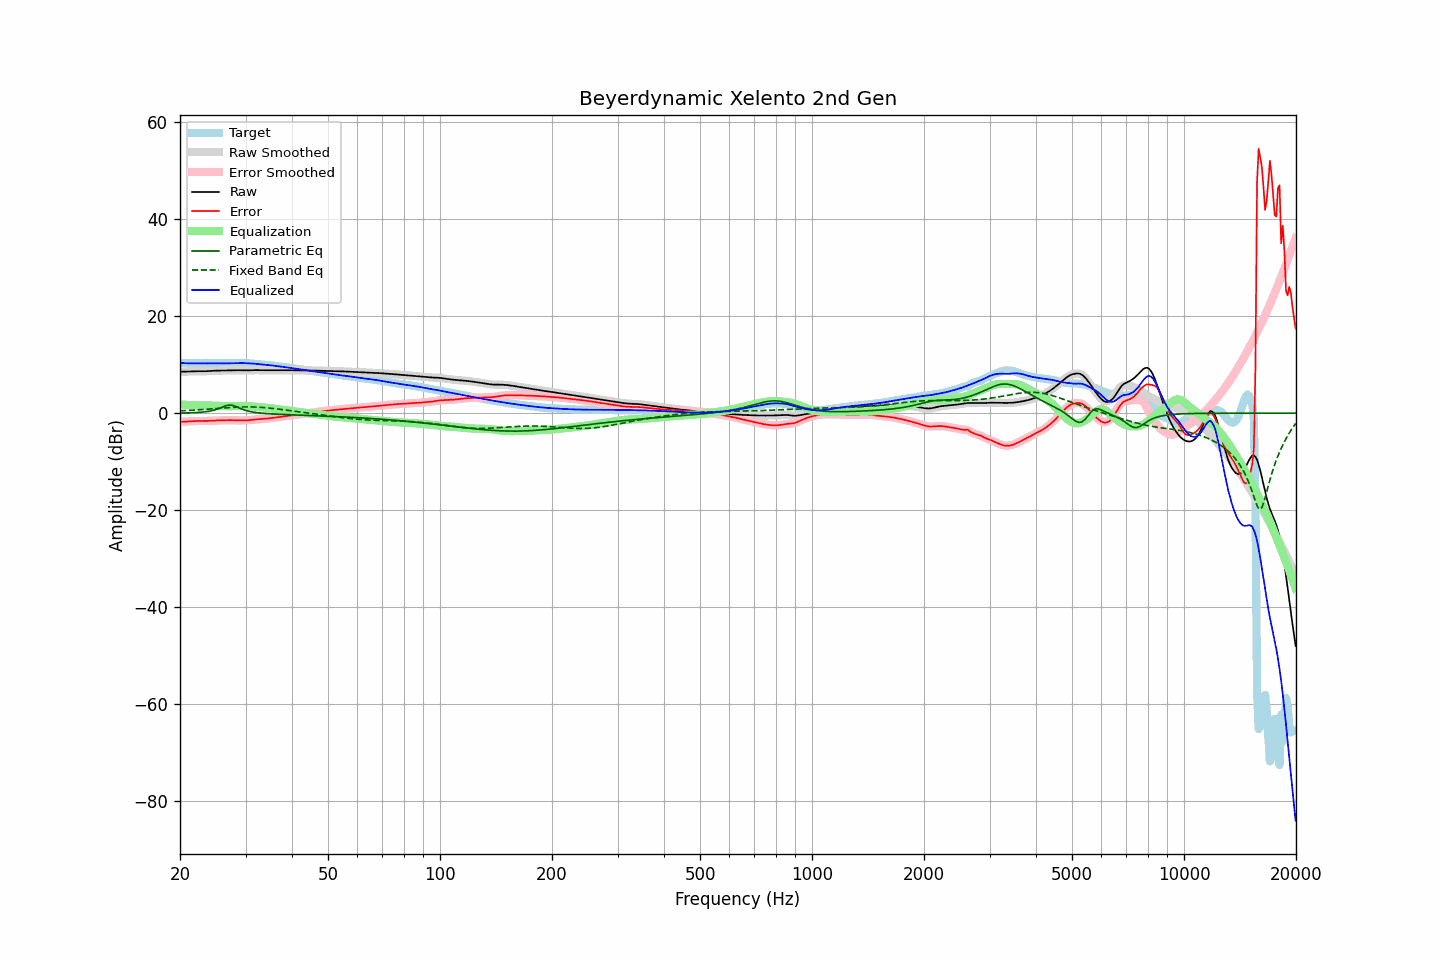

The data file committed next to this chart (first rows):
frequency, raw, error, smoothed, error_smoothed, equalization, parametric_eq, fixed_band_eq, equalized_raw, equalized_smoothed, target
20.00, 8.56, -1.78, 8.56, -1.78, 1.80, 0.02, 0.48, 10.36, 10.36, 10.34
20.20, 8.56, -1.77, 8.56, -1.77, 1.77, 0.03, 0.50, 10.34, 10.34, 10.33
20.40, 8.56, -1.76, 8.56, -1.76, 1.75, 0.03, 0.51, 10.32, 10.32, 10.32
20.61, 8.57, -1.75, 8.57, -1.75, 1.73, 0.04, 0.53, 10.30, 10.30, 10.32
20.81, 8.58, -1.73, 8.58, -1.73, 1.71, 0.05, 0.55, 10.29, 10.29, 10.31
21.02, 8.59, -1.71, 8.59, -1.71, 1.70, 0.06, 0.56, 10.29, 10.29, 10.30
21.23, 8.61, -1.68, 8.61, -1.68, 1.68, 0.07, 0.58, 10.29, 10.29, 10.29
21.44, 8.62, -1.66, 8.62, -1.66, 1.67, 0.08, 0.60, 10.29, 10.29, 10.28
21.66, 8.64, -1.64, 8.64, -1.64, 1.65, 0.09, 0.62, 10.29, 10.29, 10.28
21.87, 8.65, -1.62, 8.65, -1.63, 1.64, 0.11, 0.64, 10.28, 10.28, 10.27
22.09, 8.65, -1.62, 8.65, -1.62, 1.63, 0.13, 0.66, 10.28, 10.28, 10.27
22.31, 8.65, -1.62, 8.65, -1.62, 1.62, 0.15, 0.68, 10.27, 10.27, 10.27
22.54, 8.65, -1.62, 8.65, -1.62, 1.62, 0.17, 0.70, 10.27, 10.27, 10.27
22.76, 8.64, -1.62, 8.64, -1.62, 1.62, 0.20, 0.73, 10.26, 10.26, 10.26
22.99, 8.64, -1.62, 8.64, -1.62, 1.62, 0.23, 0.75, 10.26, 10.26, 10.26
23.22, 8.64, -1.62, 8.64, -1.62, 1.61, 0.26, 0.77, 10.25, 10.25, 10.26
23.45, 8.65, -1.61, 8.65, -1.61, 1.60, 0.30, 0.79, 10.26, 10.26, 10.26
23.69, 8.67, -1.60, 8.67, -1.60, 1.59, 0.35, 0.82, 10.26, 10.26, 10.27
23.92, 8.69, -1.58, 8.69, -1.58, 1.58, 0.40, 0.84, 10.27, 10.27, 10.27
24.16, 8.71, -1.56, 8.71, -1.56, 1.56, 0.46, 0.87, 10.27, 10.27, 10.27
24.40, 8.73, -1.54, 8.73, -1.54, 1.55, 0.53, 0.89, 10.28, 10.28, 10.27
24.65, 8.75, -1.52, 8.75, -1.52, 1.53, 0.61, 0.92, 10.28, 10.28, 10.27
24.89, 8.76, -1.51, 8.76, -1.51, 1.52, 0.70, 0.94, 10.28, 10.28, 10.27
25.14, 8.77, -1.50, 8.77, -1.50, 1.50, 0.81, 0.97, 10.27, 10.27, 10.27
25.39, 8.78, -1.49, 8.78, -1.49, 1.49, 0.93, 0.99, 10.27, 10.27, 10.27
25.65, 8.79, -1.48, 8.79, -1.48, 1.48, 1.06, 1.02, 10.26, 10.26, 10.27
25.91, 8.80, -1.47, 8.80, -1.47, 1.46, 1.19, 1.04, 10.26, 10.26, 10.27
26.16, 8.81, -1.46, 8.81, -1.46, 1.46, 1.33, 1.07, 10.26, 10.26, 10.26
26.43, 8.82, -1.45, 8.82, -1.45, 1.45, 1.46, 1.09, 10.27, 10.27, 10.27
26.69, 8.83, -1.44, 8.83, -1.44, 1.44, 1.56, 1.12, 10.27, 10.27, 10.27
26.96, 8.84, -1.43, 8.84, -1.44, 1.44, 1.65, 1.14, 10.28, 10.28, 10.28
27.23, 8.85, -1.44, 8.85, -1.44, 1.44, 1.66, 1.16, 10.29, 10.29, 10.29
27.50, 8.86, -1.44, 8.86, -1.44, 1.45, 1.66, 1.18, 10.31, 10.31, 10.30
27.77, 8.86, -1.46, 8.86, -1.46, 1.46, 1.57, 1.20, 10.32, 10.32, 10.32
28.05, 8.86, -1.47, 8.86, -1.47, 1.47, 1.47, 1.22, 10.33, 10.33, 10.33
28.33, 8.86, -1.48, 8.86, -1.48, 1.48, 1.33, 1.24, 10.34, 10.34, 10.34
28.62, 8.86, -1.49, 8.86, -1.49, 1.49, 1.19, 1.25, 10.35, 10.35, 10.35
28.90, 8.85, -1.50, 8.85, -1.50, 1.50, 1.05, 1.26, 10.35, 10.35, 10.35
29.19, 8.84, -1.50, 8.84, -1.50, 1.50, 0.90, 1.28, 10.35, 10.35, 10.34
29.48, 8.83, -1.50, 8.83, -1.50, 1.50, 0.78, 1.28, 10.34, 10.34, 10.34
29.78, 8.82, -1.50, 8.82, -1.50, 1.50, 0.66, 1.29, 10.32, 10.32, 10.32
30.08, 8.82, -1.49, 8.82, -1.49, 1.48, 0.56, 1.29, 10.30, 10.30, 10.31
30.38, 8.82, -1.48, 8.82, -1.47, 1.46, 0.46, 1.30, 10.28, 10.29, 10.30
30.68, 8.83, -1.45, 8.83, -1.45, 1.44, 0.38, 1.29, 10.27, 10.27, 10.28
30.99, 8.85, -1.41, 8.85, -1.41, 1.40, 0.31, 1.29, 10.26, 10.25, 10.26
31.30, 8.87, -1.37, 8.87, -1.37, 1.37, 0.25, 1.28, 10.24, 10.24, 10.24
31.61, 8.88, -1.33, 8.88, -1.33, 1.34, 0.19, 1.27, 10.22, 10.22, 10.21
31.93, 8.88, -1.29, 8.88, -1.29, 1.31, 0.15, 1.26, 10.19, 10.19, 10.17
32.24, 8.88, -1.26, 8.88, -1.26, 1.28, 0.10, 1.25, 10.16, 10.16, 10.14
32.57, 8.87, -1.24, 8.87, -1.24, 1.25, 0.06, 1.23, 10.12, 10.12, 10.11
32.89, 8.85, -1.23, 8.85, -1.23, 1.23, 0.03, 1.21, 10.08, 10.08, 10.08
33.22, 8.84, -1.21, 8.85, -1.21, 1.20, -0.01, 1.19, 10.05, 10.05, 10.06
33.55, 8.84, -1.19, 8.84, -1.19, 1.17, -0.03, 1.16, 10.01, 10.02, 10.03
33.89, 8.84, -1.16, 8.84, -1.16, 1.14, -0.06, 1.13, 9.99, 9.99, 10.00
34.23, 8.85, -1.12, 8.85, -1.12, 1.11, -0.09, 1.10, 9.96, 9.96, 9.97
34.57, 8.86, -1.07, 8.86, -1.07, 1.07, -0.11, 1.07, 9.93, 9.93, 9.93
34.92, 8.86, -1.03, 8.86, -1.03, 1.04, -0.13, 1.04, 9.90, 9.89, 9.89
35.27, 8.86, -0.98, 8.86, -0.99, 0.99, -0.15, 1.00, 9.85, 9.85, 9.84
35.62, 8.86, -0.94, 8.86, -0.94, 0.95, -0.17, 0.97, 9.81, 9.81, 9.80
35.97, 8.85, -0.91, 8.85, -0.91, 0.91, -0.19, 0.93, 9.76, 9.76, 9.76
... 635 more rows
